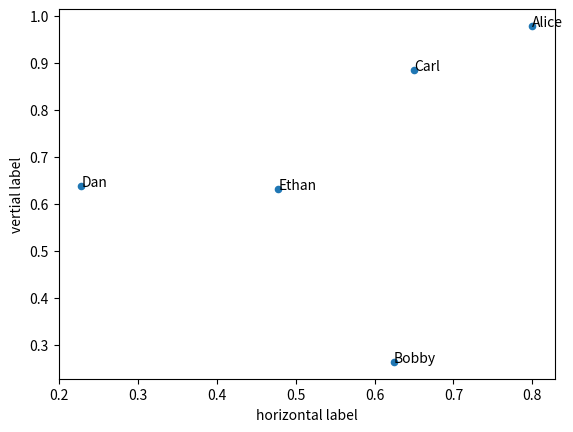

Reproduce this figure in Python.
# Pandas: Annotate data points while plotting from DataFrame 

import pandas as pd
import matplotlib.pyplot as plt


df = pd.DataFrame({
    'x': [0.79974873, 0.62466539, 0.65046638, 0.22819233, 0.47786481],
    'y': [0.97827185, 0.26413242, 0.88445034, 0.6379751,  0.63235667],
    'name': ['Alice', 'Bobby', 'Carl', 'Dan', 'Ethan']
})

fig, ax = plt.subplots()

df.plot('x', 'y', kind='scatter', ax=ax)

for index, row in df.iterrows():
    ax.annotate(row['name'], (row['x'], row['y']))

ax.set_xlabel('horizontal label')
ax.set_ylabel('vertial label')

plt.show()
